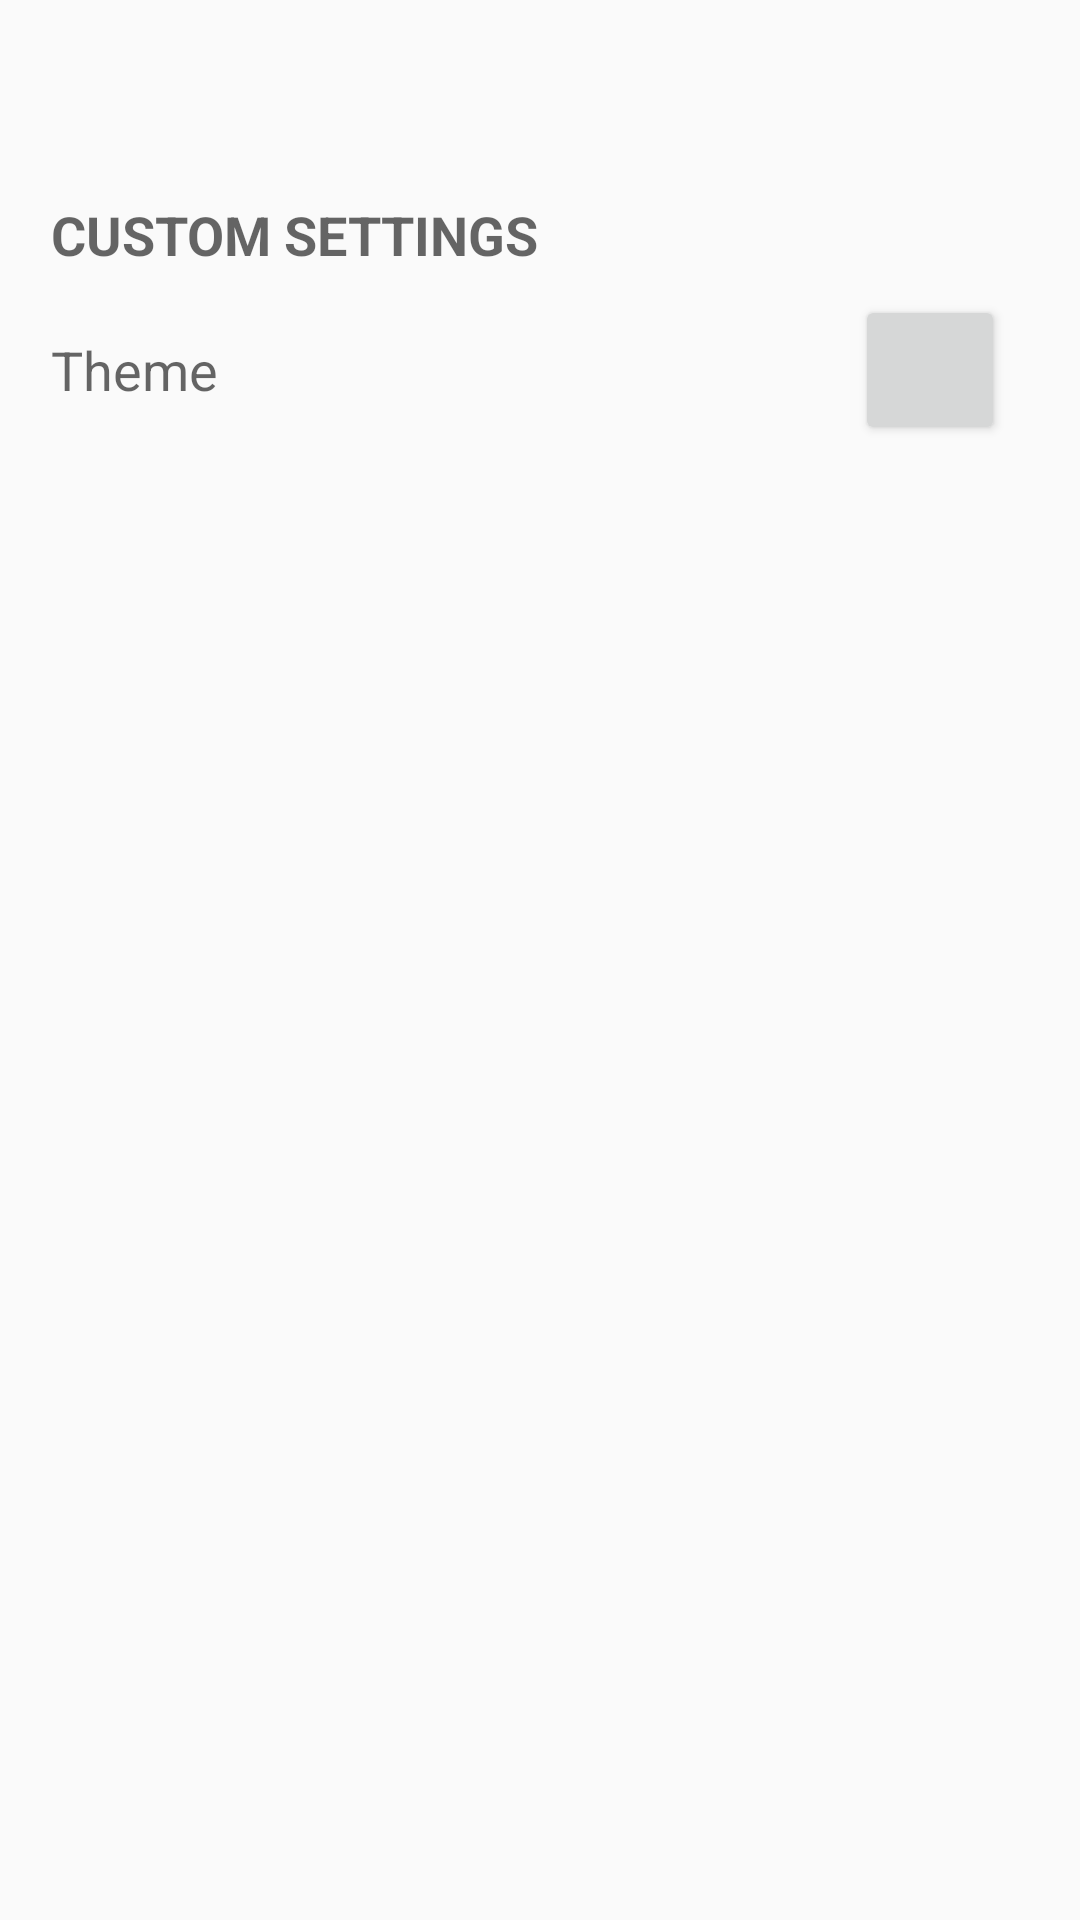

Write the Android layout XML for this screen, with the resource values it uses.
<!-- AndroidManifest.xml: application theme AppTheme -->
<!-- res/layout/activity_settings.xml -->
<?xml version="1.0" encoding="utf-8"?>
<LinearLayout xmlns:android="http://schemas.android.com/apk/res/android"
    xmlns:app="http://schemas.android.com/apk/res-auto"
    android:orientation="vertical"
    android:layout_width="fill_parent"
    android:layout_height="fill_parent">

    <androidx.appcompat.widget.Toolbar
        android:id="@+id/toolbar_setting"
        android:layout_width="match_parent"
        android:layout_height="?attr/actionBarSize"
        app:popupTheme="@style/ThemeOverlay.AppCompat.Light"
        android:theme="@style/AppTheme.AppBarOverlay" />

    <ScrollView
        android:layout_width="match_parent"
        android:layout_height="match_parent"
        android:id="@+id/scrollview">

        <LinearLayout
            android:layout_width="match_parent"
            android:layout_height="wrap_content"
            android:layout_marginLeft="10dp"
            android:layout_marginRight="10dp"
            android:orientation="vertical">

            <TextView
                android:layout_width="wrap_content"
                android:layout_height="wrap_content"
                android:id="@+id/textView3"
                android:text="CUSTOM SETTINGS"
                android:layout_marginLeft="7dp"
                android:layout_marginBottom="2dp"
                android:layout_marginTop="10dp"
                android:textStyle="bold"
                android:textAppearance="?android:attr/textAppearanceMedium"/>

            <View
                android:layout_width="match_parent"
                android:layout_height="1dp"
                android:background="@color/colorSettings" />

            <LinearLayout
                android:layout_width="match_parent"
                android:layout_height="60dp"
                android:id="@+id/llselectalarm"
                android:gravity="center_vertical"
                android:orientation="horizontal"
                android:background="@drawable/click_background">

                <TextView
                    android:layout_width="wrap_content"
                    android:layout_height="wrap_content"
                    android:layout_weight="1"
                    android:layout_marginLeft="7dp"
                    android:text="Theme"
                    android:textAppearance="?android:attr/textAppearanceMedium"/>

                <Button
                    android:layout_width="50dp"
                    android:layout_height="50dp"
                    android:layout_gravity="center_vertical"
                    android:layout_marginRight="15dp"
                    android:id="@+id/button_color"/>

            </LinearLayout>

            <View
                android:layout_width="match_parent"
                android:layout_height="1dp"
                android:background="@color/colorSettings" />


        </LinearLayout>


    </ScrollView>

</LinearLayout>
<!-- resources referenced by this layout -->
<resources>
  <style name="AppTheme.AppBarOverlay" parent="ThemeOverlay.AppCompat.Dark.ActionBar" />
  <style name="AppTheme" parent="Theme.AppCompat.Light.NoActionBar">
          
          <item name="colorPrimary">@color/colorPrimary</item>
          <item name="colorPrimaryDark">@color/colorPrimaryDark</item>
          <item name="colorAccent">@color/colorAccent</item>
      </style>
  <!-- not gathered from this repository: default colours our renderer supplied (Android Studio template values) -->
  <color name="colorPrimary">#FF6200EE</color>
  <color name="colorPrimaryDark">#FF3700B3</color>
  <color name="colorAccent">#FF03DAC5</color>
</resources>
